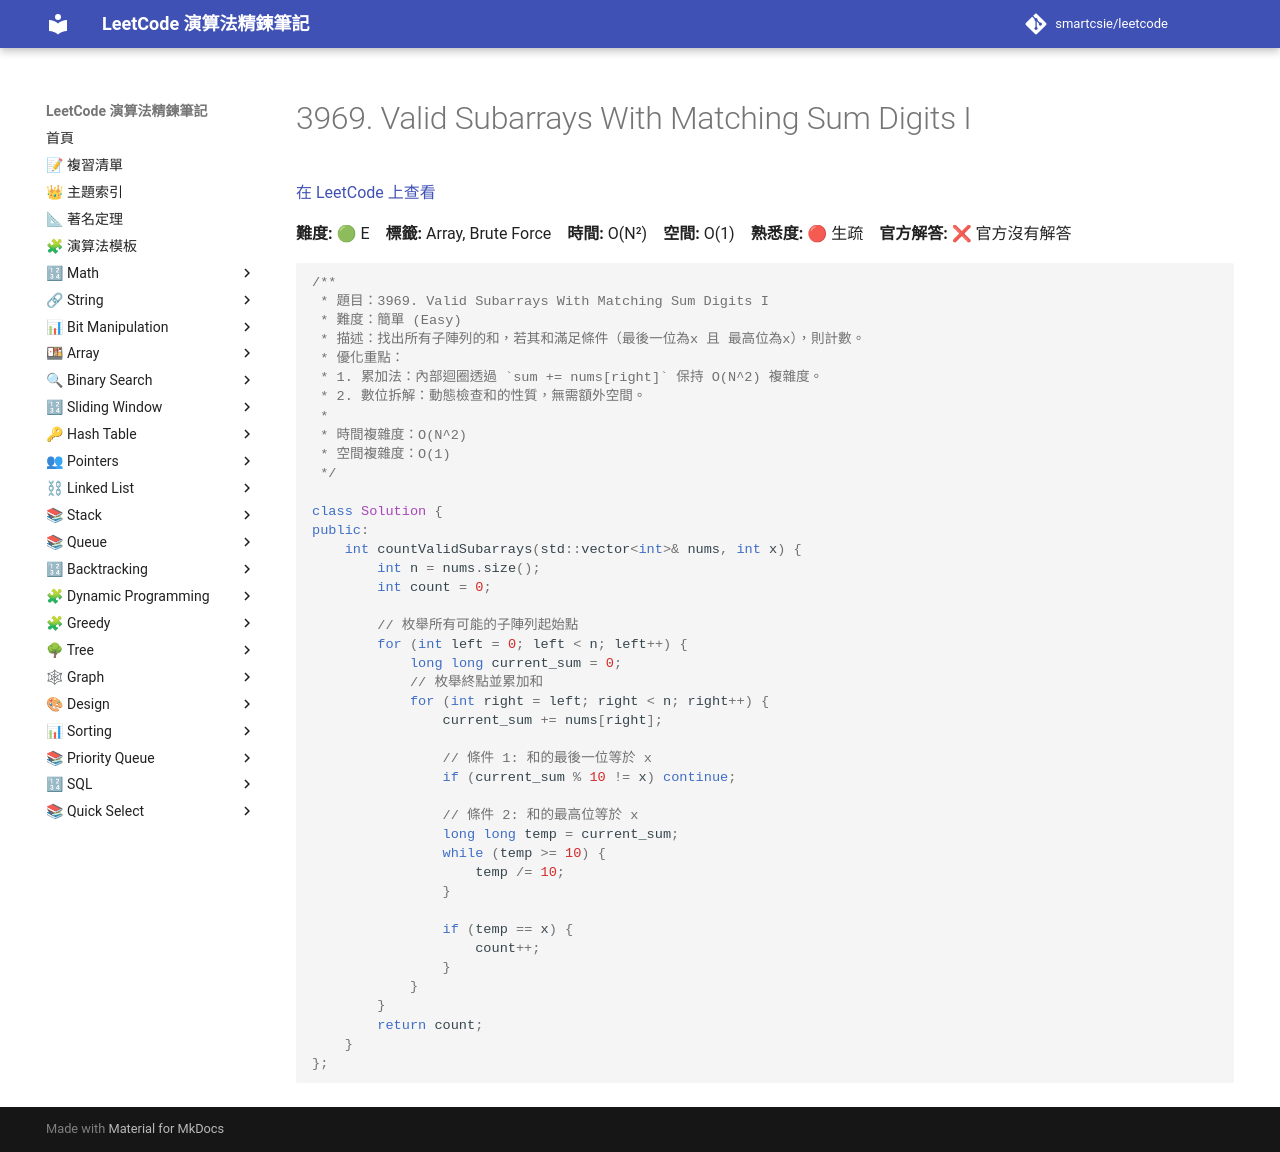

repository: smartcsie/leetcode · page: problems/3969/index.html · generator: mkdocs

# 3969. Valid Subarrays With Matching Sum Digits I

[在 LeetCode 上查看](https://leetcode.com/problems/valid-subarrays-with-matching-sum-digits-i/)

**難度:** 🟢 E　**標籤:** Array, Brute Force　**時間:** O(N²)　**空間:** O(1)　**熟悉度:** 🔴 生疏　**官方解答:** ❌ 官方沒有解答

```cpp
/**
 * 題目：3969. Valid Subarrays With Matching Sum Digits I
 * 難度：簡單 (Easy)
 * 描述：找出所有子陣列的和，若其和滿足條件（最後一位為x 且 最高位為x），則計數。
 * 優化重點：
 * 1. 累加法：內部迴圈透過 `sum += nums[right]` 保持 O(N^2) 複雜度。
 * 2. 數位拆解：動態檢查和的性質，無需額外空間。
 *
 * 時間複雜度：O(N^2)
 * 空間複雜度：O(1)
 */

class Solution {
public:
    int countValidSubarrays(std::vector<int>& nums, int x) {
        int n = nums.size();
        int count = 0;
        
        // 枚舉所有可能的子陣列起始點
        for (int left = 0; left < n; left++) {
            long long current_sum = 0;
            // 枚舉終點並累加和
            for (int right = left; right < n; right++) {
                current_sum += nums[right];
                
                // 條件 1: 和的最後一位等於 x
                if (current_sum % 10 != x) continue;
                
                // 條件 2: 和的最高位等於 x
                long long temp = current_sum;
                while (temp >= 10) {
                    temp /= 10;
                }
                
                if (temp == x) {
                    count++;
                }
            }
        }
        return count;
    }
};
```
